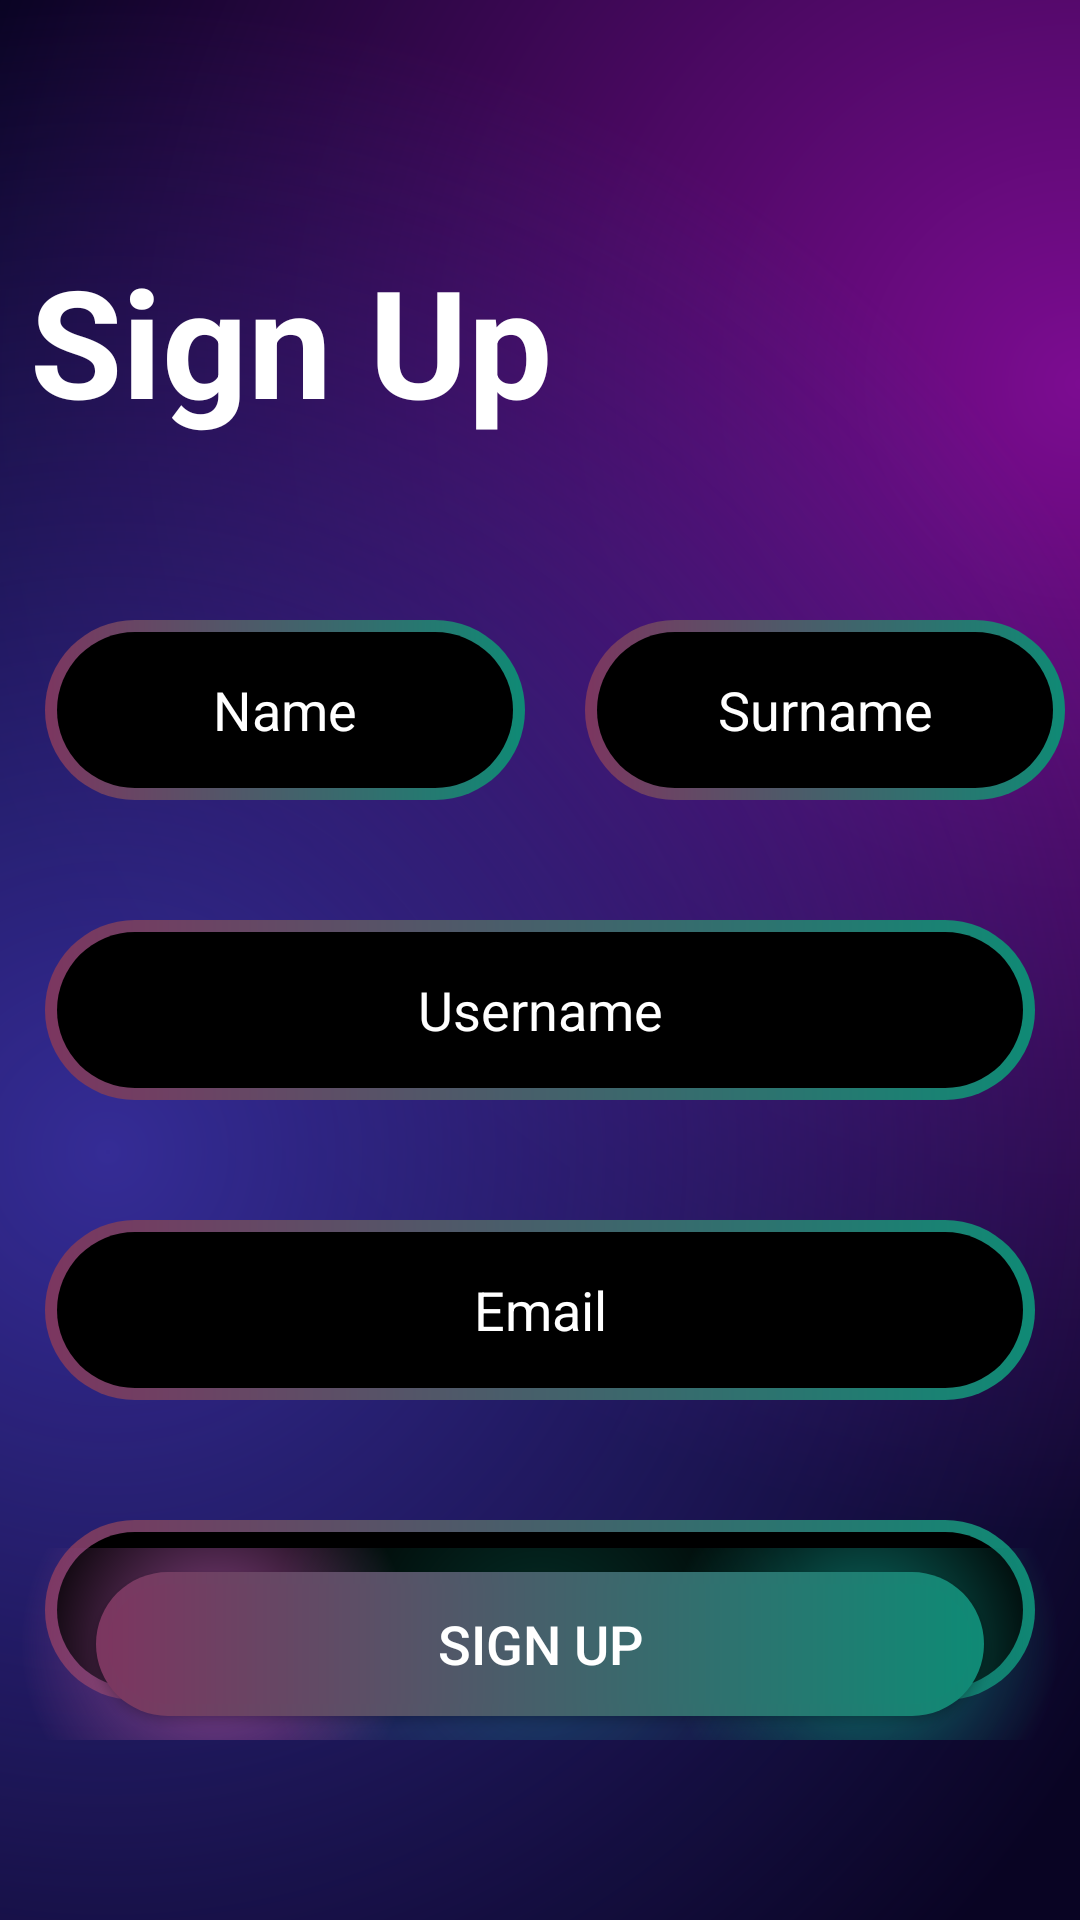

Layout XML and referenced resources for this Android screen:
<!-- AndroidManifest.xml: application theme Theme.BackgroundApp -->
<!-- res/layout/fragment_signup.xml -->
<?xml version="1.0" encoding="utf-8"?>
<androidx.constraintlayout.widget.ConstraintLayout xmlns:android="http://schemas.android.com/apk/res/android"
    xmlns:app="http://schemas.android.com/apk/res-auto"
    xmlns:tools="http://schemas.android.com/tools"
    android:layout_width="match_parent"
    android:layout_height="match_parent"
    android:background="@color/home_color"
    tools:context=".view.SignupFragment">

    <androidx.constraintlayout.widget.ConstraintLayout
        android:layout_width="match_parent"
        android:layout_height="match_parent"
        android:background="@drawable/home_gradient_background">

        <TextView
            android:id="@+id/textView4"
            android:layout_width="match_parent"
            android:layout_height="wrap_content"
            android:layout_marginStart="@dimen/dimen10"
            android:layout_marginTop="@dimen/dimen80"
            android:text="@string/sign_up_text"
            android:textColor="@color/white"
            android:textSize="@dimen/dimen50sp"
            android:textStyle="bold"
            app:layout_constraintStart_toStartOf="parent"
            app:layout_constraintTop_toTopOf="parent" />

        <androidx.constraintlayout.widget.ConstraintLayout
            android:id="@+id/constraintLayout5"
            android:layout_width="match_parent"
            android:layout_height="wrap_content"
            android:layout_marginTop="@dimen/dimen60"
            app:layout_constraintTop_toBottomOf="@+id/textView4">

            <EditText
                android:id="@+id/editTextName"
                android:layout_width="0dp"
                android:layout_height="@dimen/dimen60"
                android:layout_marginStart="@dimen/dimen15"
                android:layout_marginEnd="@dimen/dimen5"
                android:background="@drawable/intro_btn_background"
                android:ems="10"
                android:hint="@string/name_text"
                android:inputType="text"
                android:textAlignment="center"
                android:textColor="@color/white"
                android:textColorHint="@color/white"
                app:layout_constraintEnd_toStartOf="@+id/editTextLastName"
                app:layout_constraintStart_toStartOf="parent"
                app:layout_constraintTop_toTopOf="parent" />

            <EditText
                android:id="@+id/editTextLastName"
                android:layout_width="0dp"
                android:layout_height="@dimen/dimen60"
                android:layout_marginStart="@dimen/dimen15"
                android:layout_marginEnd="@dimen/dimen5"
                android:background="@drawable/intro_btn_background"
                android:ems="10"
                android:hint="@string/surname_text"
                android:inputType="text"
                android:textAlignment="center"
                android:textColor="@color/white"
                android:textColorHint="@color/white"
                app:layout_constraintEnd_toEndOf="parent"
                app:layout_constraintStart_toEndOf="@+id/editTextName"
                app:layout_constraintTop_toTopOf="parent" />
        </androidx.constraintlayout.widget.ConstraintLayout>

        <EditText
            android:id="@+id/editTextUserName"
            android:layout_width="match_parent"
            android:layout_height="@dimen/dimen60"
            android:layout_marginStart="@dimen/dimen15"
            android:layout_marginTop="@dimen/dimen40"
            android:layout_marginEnd="@dimen/dimen15"
            android:background="@drawable/intro_btn_background"
            android:ems="10"
            android:hint="@string/username_text"
            android:inputType="text"
            android:textAlignment="center"
            android:textColor="@color/white"
            android:textColorHint="@color/white"
            app:layout_constraintEnd_toEndOf="parent"
            app:layout_constraintStart_toStartOf="parent"
            app:layout_constraintTop_toBottomOf="@+id/constraintLayout5" />

        <EditText
            android:id="@+id/editTextEmail"
            android:layout_width="match_parent"
            android:layout_height="@dimen/dimen60"
            android:layout_marginStart="@dimen/dimen15"
            android:layout_marginTop="@dimen/dimen40"
            android:layout_marginEnd="@dimen/dimen15"
            android:background="@drawable/intro_btn_background"
            android:ems="10"
            android:hint="@string/email"
            android:inputType="text"
            android:textAlignment="center"
            android:textColor="@color/white"
            android:textColorHint="@color/white"
            app:layout_constraintEnd_toEndOf="parent"
            app:layout_constraintStart_toStartOf="parent"
            app:layout_constraintTop_toBottomOf="@+id/editTextUserName" />

        <EditText
            android:id="@+id/editTextPassword"
            android:layout_width="match_parent"
            android:layout_height="@dimen/dimen60"
            android:layout_marginStart="@dimen/dimen15"
            android:layout_marginTop="@dimen/dimen40"
            android:layout_marginEnd="@dimen/dimen15"
            android:background="@drawable/intro_btn_background"
            android:ems="10"
            android:hint="@string/password_text"
            android:inputType="textPassword"
            android:textAlignment="center"
            android:textColor="@color/white"
            android:textColorHint="@color/white"
            app:layout_constraintEnd_toEndOf="parent"
            app:layout_constraintStart_toStartOf="parent"
            app:layout_constraintTop_toBottomOf="@+id/editTextEmail" />

        <androidx.constraintlayout.widget.ConstraintLayout
            android:layout_width="match_parent"
            android:layout_height="wrap_content"
            android:layout_marginBottom="@dimen/dimen60"
            android:background="@drawable/gradient_edittext_background"
            app:layout_constraintBottom_toBottomOf="parent">

            <androidx.appcompat.widget.AppCompatButton
                android:id="@+id/buttonSignup"
                android:layout_width="match_parent"
                android:layout_height="wrap_content"
                android:layout_marginStart="@dimen/dimen32"
                android:layout_marginTop="@dimen/dimen8"
                android:layout_marginEnd="@dimen/dimen32"
                android:layout_marginBottom="@dimen/dimen8"
                android:background="@drawable/login_btn_background"
                android:text="@string/sign_up_btn"
                android:textColor="@color/white"
                android:textSize="@dimen/dimen18sp"
                app:layout_constraintBottom_toBottomOf="parent"
                app:layout_constraintEnd_toEndOf="parent"
                app:layout_constraintStart_toStartOf="parent"
                app:layout_constraintTop_toTopOf="parent" />
        </androidx.constraintlayout.widget.ConstraintLayout>

    </androidx.constraintlayout.widget.ConstraintLayout>
</androidx.constraintlayout.widget.ConstraintLayout>
<!-- resources referenced by this layout -->
<resources>
  <color name="home_color">#090423</color>
  <color name="white">#FFFFFFFF</color>
  <dimen name="dimen10">10dp</dimen>
  <dimen name="dimen15">15dp</dimen>
  <dimen name="dimen18sp">18sp</dimen>
  <dimen name="dimen32">32dp</dimen>
  <dimen name="dimen40">40dp</dimen>
  <dimen name="dimen5">5dp</dimen>
  <dimen name="dimen50sp">50sp</dimen>
  <dimen name="dimen60">60dp</dimen>
  <dimen name="dimen8">8dp</dimen>
  <dimen name="dimen80">80dp</dimen>
  <!-- drawable home_gradient_background (drawable) -->
  <?xml version="1.0" encoding="utf-8"?>
  <layer-list xmlns:android="http://schemas.android.com/apk/res/android">
      <item>
          <shape>
              <gradient android:startColor="#7C0C91"
                  android:centerColor="@color/home_color"
                  android:endColor="@color/home_color"
                  android:type="radial"
                  android:gradientRadius="2300"
                  android:centerX="1"
                  android:centerY="0.2"/>
          </shape>
      </item>
      <item>
          <shape>
              <gradient android:startColor="#342B95"
                  android:centerColor="@android:color/transparent"
                  android:endColor="@android:color/transparent"
                  android:type="radial"
                  android:gradientRadius="2300"
                  android:centerX="0.1"
                  android:centerY="0.6"/>
          </shape>
      </item>
  </layer-list>
  <!-- drawable intro_btn_background (drawable) -->
  <?xml version="1.0" encoding="utf-8"?>
  <layer-list xmlns:android="http://schemas.android.com/apk/res/android">
      <item>
          <shape android:shape="rectangle">
              <corners android:radius="50dp" />
              <gradient
                  android:angle="360"
                  android:endColor="#0f8a75"
                  android:startColor="#7c3660"
                  android:type="linear" />
              <size
                  android:width="24dp"
                  android:height="24dp" />
          </shape>
      </item>
      <item
          android:bottom="4dp"
          android:end="4dp"
          android:start="4dp"
          android:top="4dp">
          <shape android:shape="rectangle">
              <corners android:radius="50dp" />
              <solid android:color="@color/black" />
          </shape>
      </item>
  </layer-list>
  <!-- drawable login_btn_background (drawable) -->
  <?xml version="1.0" encoding="utf-8"?>
  <layer-list xmlns:android="http://schemas.android.com/apk/res/android">
      <item>
          <shape android:shape="rectangle">
              <corners android:radius="50dp" />
              <gradient
                  android:angle="360"
                  android:endColor="#0f8a75"
                  android:startColor="#7c3660"
                  android:type="linear" />
              <size
                  android:width="24dp"
                  android:height="24dp" />
          </shape>
      </item>
      <item
          android:bottom="4dp"
          android:end="4dp"
          android:start="4dp"
          android:top="4dp">
          <shape android:shape="rectangle">
              <corners android:radius="50dp" />
              <gradient
                  android:angle="360"
                  android:endColor="#0f8a75"
                  android:startColor="#7c3660"
                  android:type="linear" />
          </shape>
      </item>
  </layer-list>
  <string name="email">Email</string>
  <string name="name_text">Name</string>
  <string name="password_text">Password</string>
  <string name="sign_up_btn">Sign Up</string>
  <string name="sign_up_text">Sign Up</string>
  <string name="surname_text">Surname</string>
  <string name="username_text">Username</string>
  <style name="Theme.BackgroundApp" parent="Base.Theme.BackgroundApp" />
  <color name="black">#FF000000</color>
  <style name="Base.Theme.BackgroundApp" parent="Theme.Material3.DayNight.NoActionBar" />
</resources>
